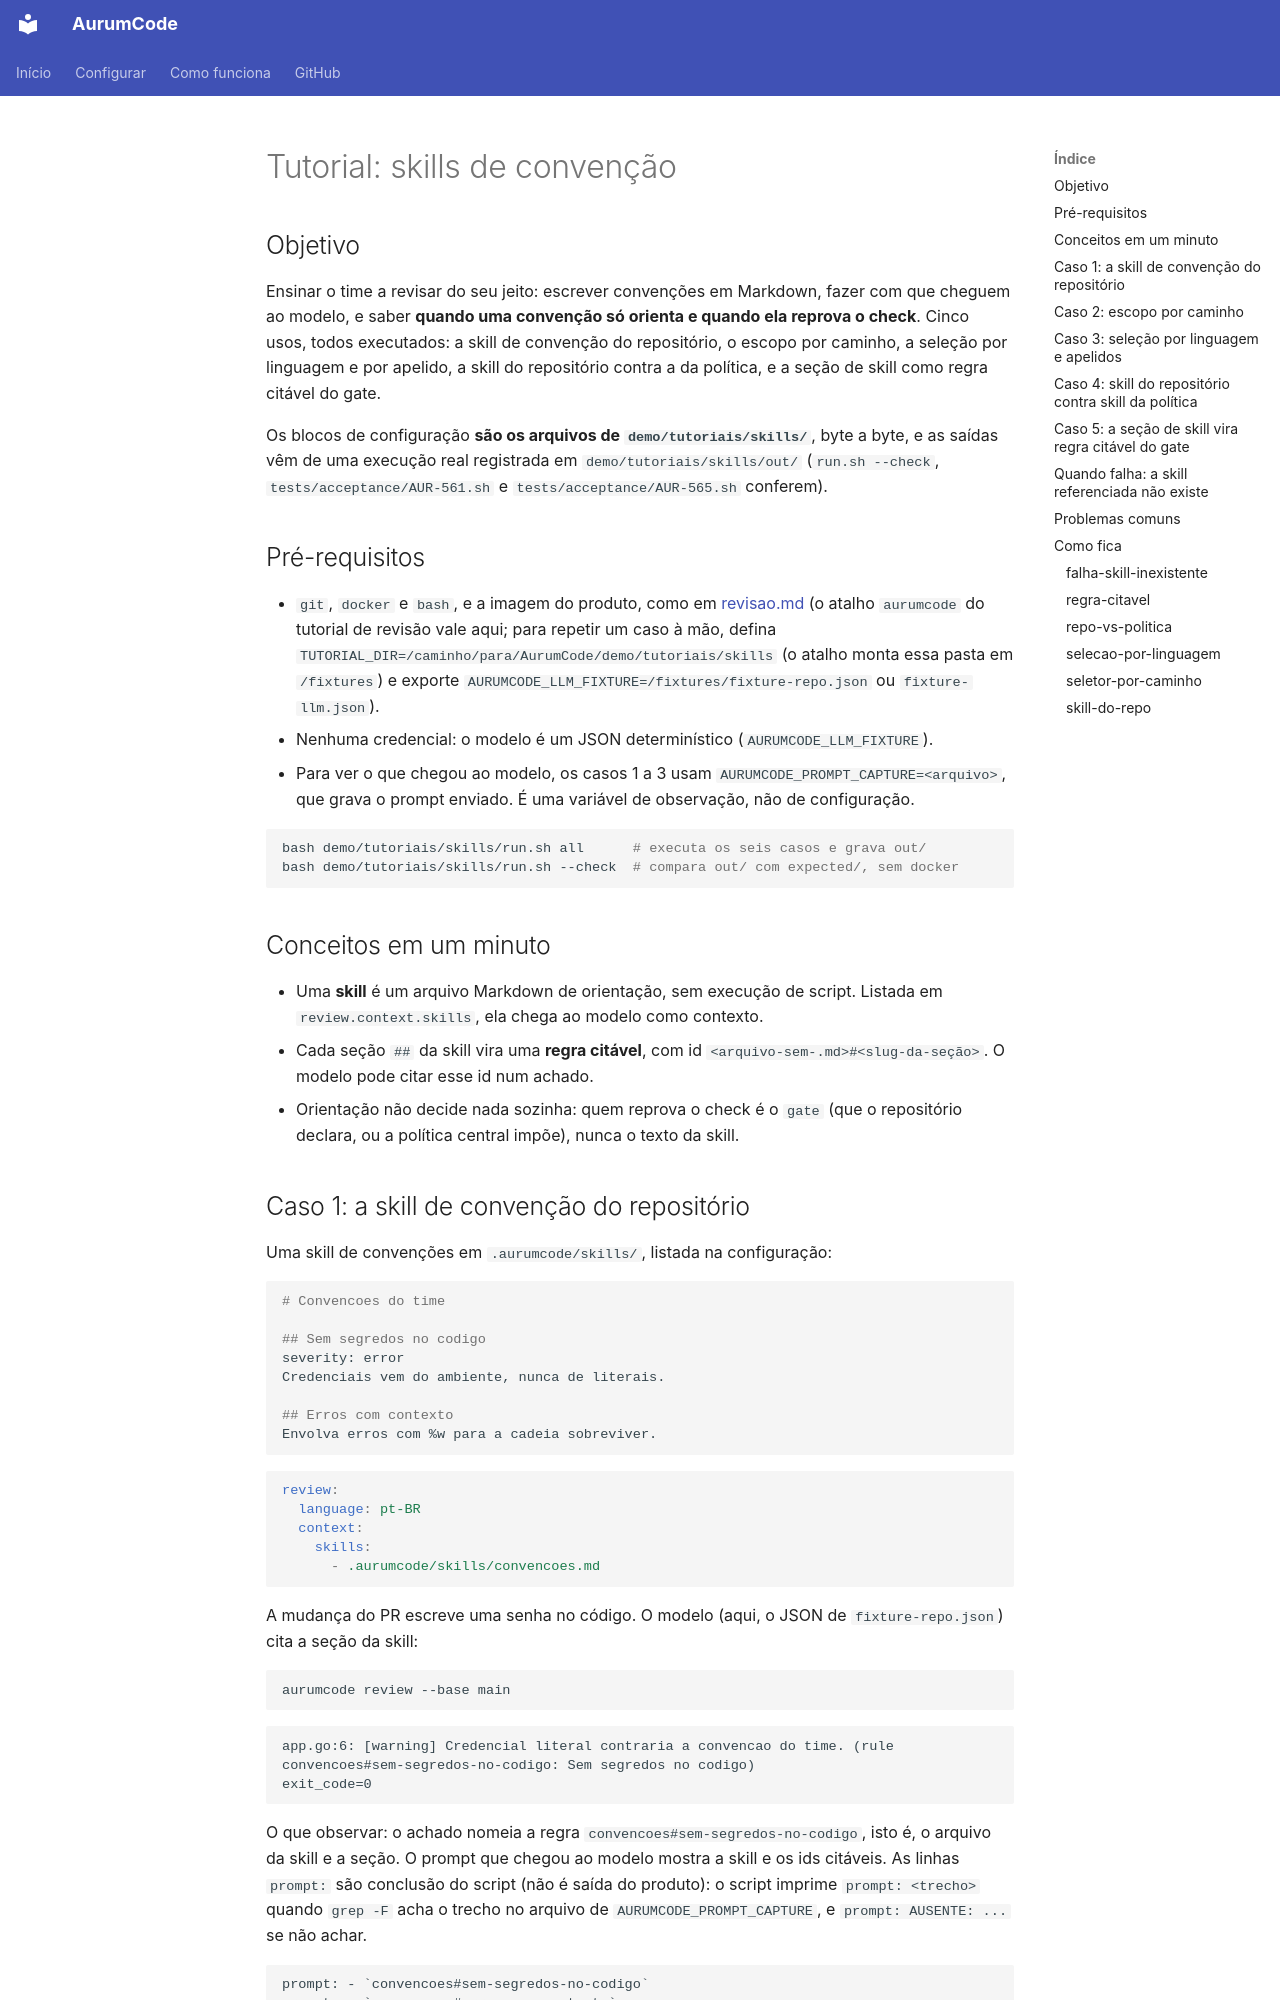

repository: Mpaape/AurumCode · page: tutorials/skills/index.html · generator: mkdocs

# Tutorial: skills de convenção

## Objetivo

Ensinar o time a revisar do seu jeito: escrever convenções em Markdown, fazer
com que cheguem ao modelo, e saber **quando uma convenção só orienta e quando
ela reprova o check**. Cinco usos, todos executados: a skill de convenção do
repositório, o escopo por caminho, a seleção por linguagem e por apelido, a
skill do repositório contra a da política, e a seção de skill como regra
citável do gate.

Os blocos de configuração **são os arquivos de `demo/tutoriais/skills/`**,
byte a byte, e as saídas vêm de uma execução real registrada em
`demo/tutoriais/skills/out/` (`run.sh --check`,
`tests/acceptance/AUR-561.sh` e `tests/acceptance/AUR-565.sh` conferem).

## Pré-requisitos

- `git`, `docker` e `bash`, e a imagem do produto, como em
  [revisao.md](revisao.md) (o atalho `aurumcode` do tutorial de
  revisão vale aqui; para repetir um caso à mão, defina
  `TUTORIAL_DIR=/caminho/para/AurumCode/demo/tutoriais/skills` (o atalho monta
  essa pasta em `/fixtures`) e exporte
  `AURUMCODE_LLM_FIXTURE=/fixtures/fixture-repo.json` ou `fixture-llm.json`).
- Nenhuma credencial: o modelo é um JSON determinístico
  (`AURUMCODE_LLM_FIXTURE`).
- Para ver o que chegou ao modelo, os casos 1 a 3 usam
  `AURUMCODE_PROMPT_CAPTURE=<arquivo>`, que grava o prompt enviado. É uma
  variável de observação, não de configuração.

```bash
bash demo/tutoriais/skills/run.sh all      # executa os seis casos e grava out/
bash demo/tutoriais/skills/run.sh --check  # compara out/ com expected/, sem docker
```

## Conceitos em um minuto

- Uma **skill** é um arquivo Markdown de orientação, sem execução de script.
  Listada em `review.context.skills`, ela chega ao modelo como contexto.
- Cada seção `## ` da skill vira uma **regra citável**, com id
  `<arquivo-sem-.md>#<slug-da-seção>`. O modelo pode citar esse id num achado.
- Orientação não decide nada sozinha: quem reprova o check é o `gate` (que o
  repositório declara, ou a política central impõe), nunca o texto da skill.
